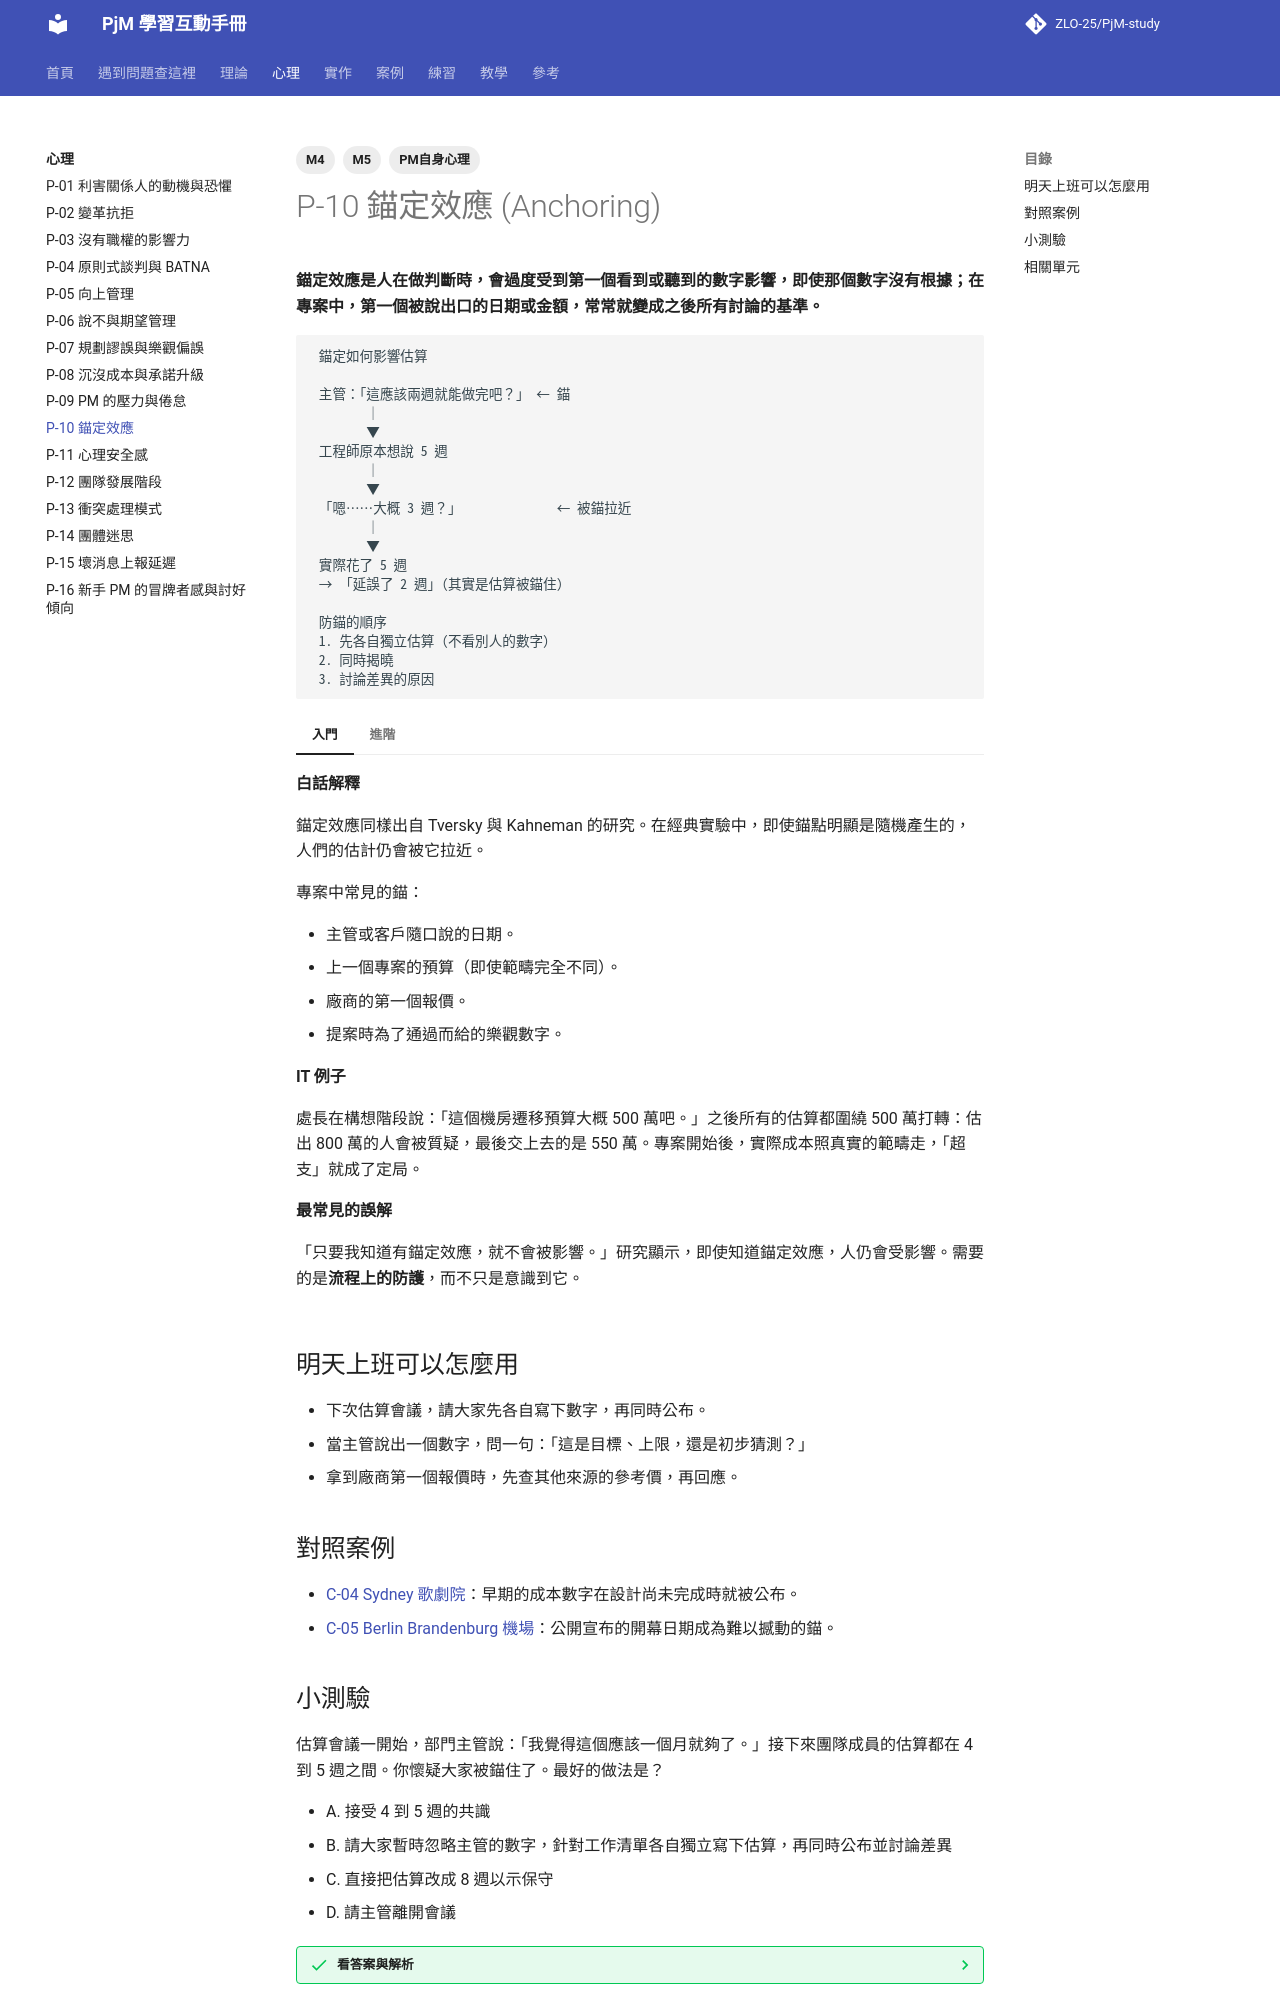

repository: ZLO-25/PjM-study · page: psychology/P-10-anchoring/index.html · generator: mkdocs

---
title: P-10 錨定效應
tags: [M4, M5, PM自身心理]
---

# P-10 錨定效應 (Anchoring)

**錨定效應是人在做判斷時，會過度受到第一個看到或聽到的數字影響，即使那個數字沒有根據；在專案中，第一個被說出口的日期或金額，常常就變成之後所有討論的基準。**

```text
 錨定如何影響估算

 主管：「這應該兩週就能做完吧？」 ← 錨
        │
        ▼
 工程師原本想說 5 週
        │
        ▼
 「嗯……大概 3 週？」              ← 被錨拉近
        │
        ▼
 實際花了 5 週
 → 「延誤了 2 週」（其實是估算被錨住）

 防錨的順序
 1. 先各自獨立估算（不看別人的數字）
 2. 同時揭曉
 3. 討論差異的原因
```

=== "入門"

    **白話解釋**

    錨定效應同樣出自 Tversky 與 Kahneman 的研究。在經典實驗中，即使錨點明顯是隨機產生的，人們的估計仍會被它拉近。

    專案中常見的錨：

    - 主管或客戶隨口說的日期。
    - 上一個專案的預算（即使範疇完全不同）。
    - 廠商的第一個報價。
    - 提案時為了通過而給的樂觀數字。

    **IT 例子**

    處長在構想階段說：「這個機房遷移預算大概 500 萬吧。」之後所有的估算都圍繞 500 萬打轉：估出 800 萬的人會被質疑，最後交上去的是 550 萬。專案開始後，實際成本照真實的範疇走，「超支」就成了定局。

    **最常見的誤解**

    「只要我知道有錨定效應，就不會被影響。」研究顯示，即使知道錨定效應，人仍會受影響。需要的是**流程上的防護**，而不只是意識到它。

=== "進階"

    **取捨與兩難**

    - 錨也可以被善用：在談判中，先提出一個有根據的數字，可以把討論拉向對你有利的方向。但前提是這個數字有根據，否則會傷害信用。
    - 主管說出的數字不一定是要求，可能只是隨口一說。和主管確認「這個數字是目標、限制，還是猜測？」能避免誤會。

    **跨主題的互動**

    - 估算方法見 [T-12 估算方法](../theory/T-12-estimation.md)。
    - 錨定與樂觀偏誤常一起出現，見 [P-07 規劃謬誤與樂觀偏誤](P-07-planning-fallacy.md)。
    - 預算錨定會影響成本基準，見 [T-13 成本基準與實獲值](../theory/T-13-cost-baseline-evm.md)。

    **資深 PM 怎麼判斷**

    資深 PM 在估算會議上，會請大家先寫下自己的估算再公布，例如敏捷團隊的「計畫撲克 (Planning Poker)」就是這個原理。PM 自己也會刻意最後才說出自己的數字。

## 明天上班可以怎麼用

- 下次估算會議，請大家先各自寫下數字，再同時公布。
- 當主管說出一個數字，問一句：「這是目標、上限，還是初步猜測？」
- 拿到廠商第一個報價時，先查其他來源的參考價，再回應。

## 對照案例

- [C-04 Sydney 歌劇院](../cases/C-04-sydney-opera-house.md)：早期的成本數字在設計尚未完成時就被公布。
- [C-05 Berlin Brandenburg 機場](../cases/C-05-berlin-brandenburg-airport.md)：公開宣布的開幕日期成為難以撼動的錨。
